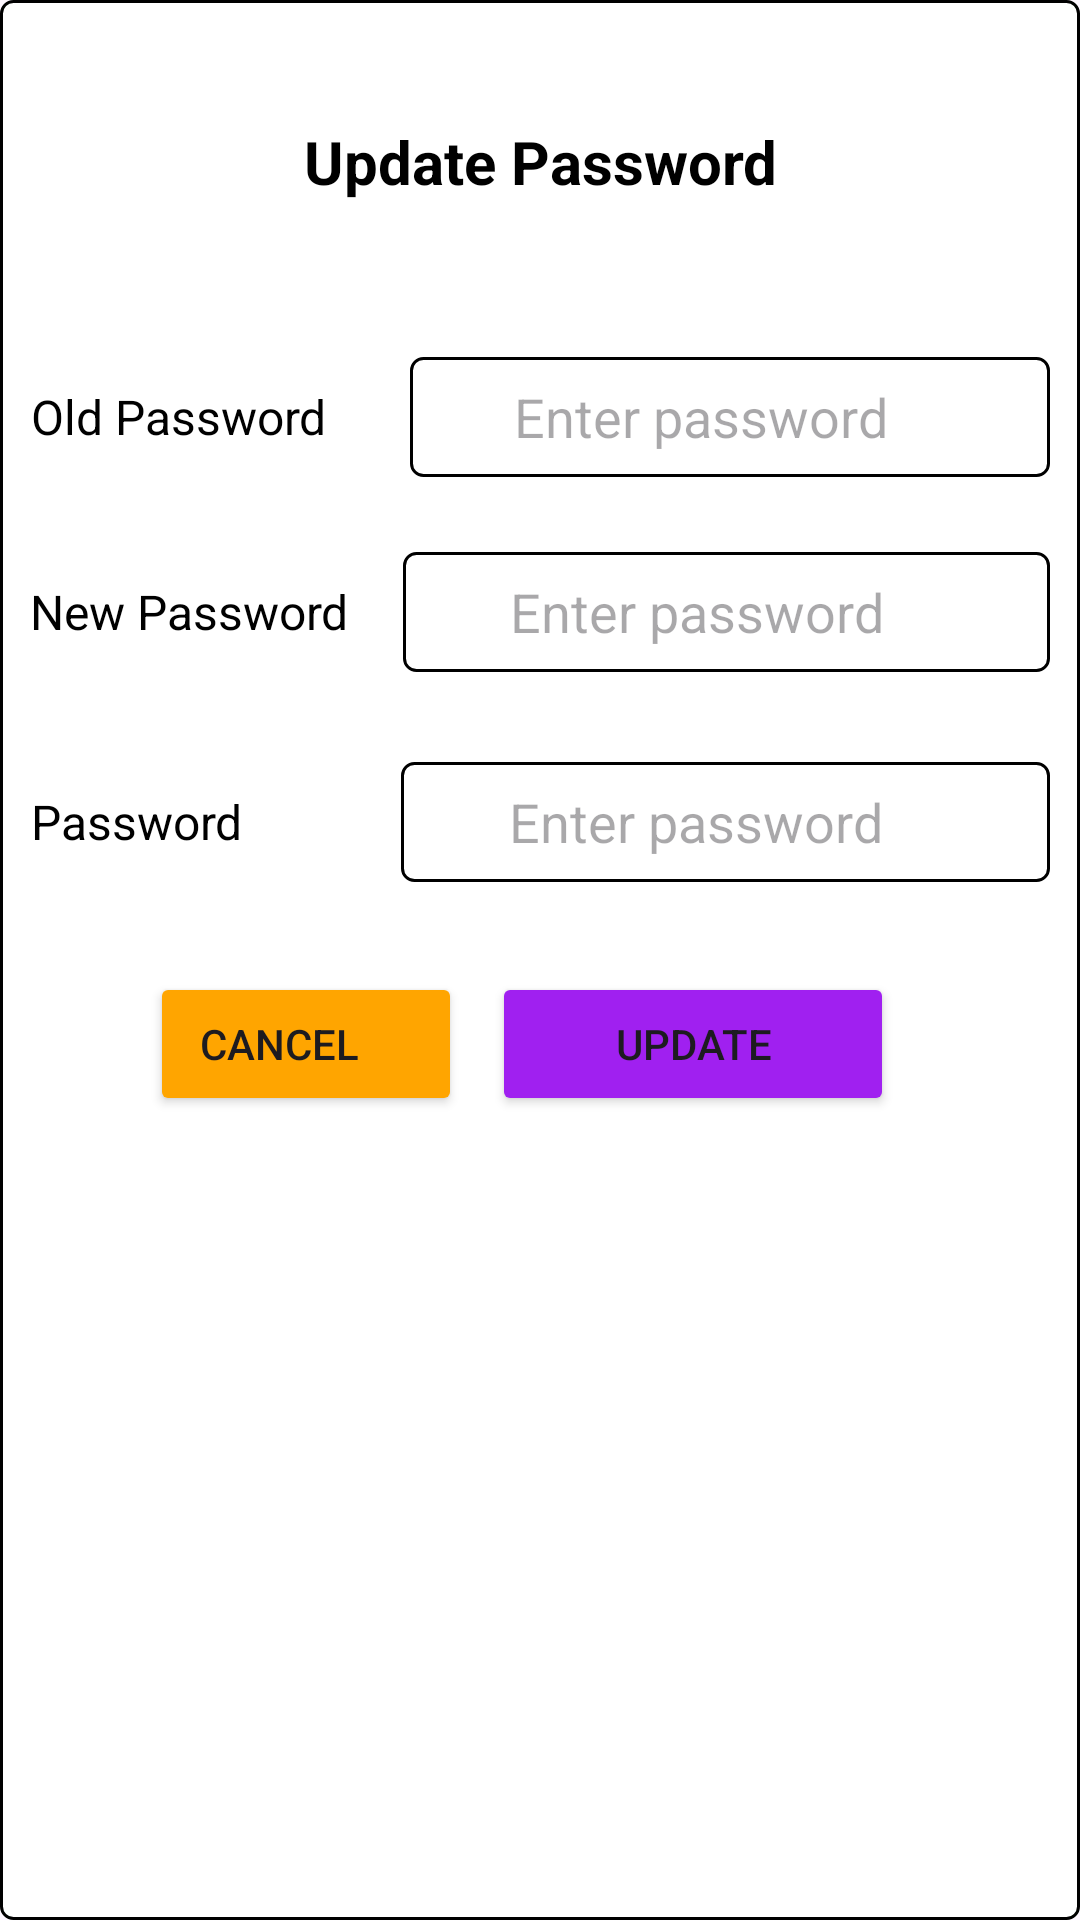

Layout XML and referenced resources for this Android screen:
<!-- AndroidManifest.xml: application theme Theme.QuizApp -->
<!-- res/layout/activity_update_password.xml -->
<?xml version="1.0" encoding="utf-8"?>
<LinearLayout
    xmlns:android="http://schemas.android.com/apk/res/android"
    android:layout_width="400dp"
    android:layout_height="420dp"
    android:orientation="vertical"
    android:padding="10dp"
    android:background="@drawable/custom_edittext"
    android:layout_gravity="center">
    
    <ImageView
        android:id="@+id/close_icon"
        android:layout_width="24dp"
        android:layout_height="24dp"
        android:layout_gravity="end"
        android:src="@drawable/baseline_close_24"
        />
    <TextView
        android:id="@+id/textview"
        android:layout_width="match_parent"
        android:layout_height="40dp"
        android:text="Update Password"
        android:gravity="center"
        android:textStyle="bold"
        android:textColor="@color/black"
        android:textSize="20dp"/>

    
    <LinearLayout
        android:layout_width="match_parent"
        android:layout_height="90dp"
        android:orientation="horizontal"
        android:gravity="center_vertical">

        <TextView
            android:id="@+id/old_password"
            android:layout_width="wrap_content"
            android:layout_height="wrap_content"
            android:text="Old Password"
            android:textSize="16sp"
            android:textColor="@android:color/black"
            android:layout_marginTop="20dp"
            android:layout_marginEnd="8dp"
            android:gravity="center"
            />

        <EditText
            android:id="@+id/old_edit_text"
            android:layout_width="wrap_content"
            android:layout_height="40dp"
            android:layout_weight="1"
            android:hint="Enter password"
            android:layout_marginTop="20dp"
            android:layout_marginLeft="20dp"
            android:paddingRight="20dp"
            android:gravity="center"
            android:background="@drawable/custom_edittext"
            />
    </LinearLayout>

    
    <LinearLayout
        android:layout_width="match_parent"
        android:layout_height="80dp"
        android:gravity="center_vertical"
        android:orientation="horizontal">

        <TextView
            android:id="@+id/new_password"
            android:layout_width="wrap_content"
            android:layout_height="wrap_content"
            android:text="New Password"
            android:textSize="16sp"
            android:textColor="@android:color/black"
            android:layout_marginTop="10dp"
            android:layout_marginEnd="8dp"
            android:layout_marginBottom="10dp"
            android:gravity="center"
            />

        <EditText
            android:id="@+id/new_edit_text"
            android:layout_width="0dp"
            android:layout_height="40dp"
            android:layout_weight="1"
            android:hint="Enter password"
            android:layout_marginTop="10dp"
            android:layout_marginLeft="10dp"
            android:paddingRight="20dp"
            android:layout_marginBottom="10dp"
            android:gravity="center"
            android:background="@drawable/custom_edittext"
            />


    </LinearLayout>

    
    <LinearLayout
        android:layout_width="match_parent"
        android:layout_height="80dp"
        android:orientation="horizontal"
        android:gravity="center_vertical">
        <TextView
            android:id="@+id/RE_password"
            android:layout_width="wrap_content"
            android:layout_height="wrap_content"
            android:text="Password"
            android:textSize="16sp"
            android:textColor="@android:color/black"
            android:layout_marginTop="0dp"
            android:layout_marginEnd="8dp"
            android:layout_marginBottom="10dp"
            android:gravity="right|center"
            />

        <EditText
            android:id="@+id/RE_edit_text"
            android:layout_width="0dp"
            android:layout_height="40dp"
            android:layout_weight="1"
            android:hint="Enter password"
            android:layout_marginTop="0dp"
            android:layout_marginLeft="45dp"
            android:paddingRight="20dp"
            android:gravity="center"
            android:layout_marginBottom="10dp"
            android:background="@drawable/custom_edittext"
            />


    </LinearLayout>
    <LinearLayout
        android:layout_width="match_parent"
        android:layout_height="wrap_content"
        android:orientation="horizontal">

        <Button
            android:id="@+id/cancel_button"
            android:layout_width="104dp"
            android:layout_height="wrap_content"
            android:layout_marginTop="0dp"
            android:text="Cancel"
            android:paddingRight="30dp"
            android:backgroundTint="@color/orange"
            android:layout_marginLeft="40dp"/>
        <Button
            android:id="@+id/update_button"
            android:layout_width="134dp"
            android:layout_height="wrap_content"
            android:layout_marginTop="0dp"
            android:text="Update"
            android:paddingRight="5dp"
            android:paddingLeft="5dp"
            android:layout_marginLeft="10dp"
            android:gravity="center"
            android:backgroundTint="@color/purple"/>


    </LinearLayout>


</LinearLayout>
<!-- resources referenced by this layout -->
<resources>
  <color name="black">#FF000000</color>
  <color name="orange">#FFA500</color>
  <color name="purple">#A020F0</color>
  <!-- drawable custom_edittext (drawable) -->
  <?xml version="1.0" encoding="utf-8"?>
  <shape xmlns:android="http://schemas.android.com/apk/res/android"
      android:shape="rectangle">
      <stroke
          android:width="1dp">
  
      </stroke>
      <solid android:color="@android:color/white" />
      <corners
         android:radius="4dp"/>
  </shape>
  <style name="Theme.QuizApp" parent="Base.Theme.QuizApp" />
  <style name="Base.Theme.QuizApp" parent="Theme.Material3.DayNight.NoActionBar">
          
           <item name="colorPrimary">@color/my_light_primary</item>
      </style>
  <color name="my_light_primary">#6200EE</color>
</resources>
